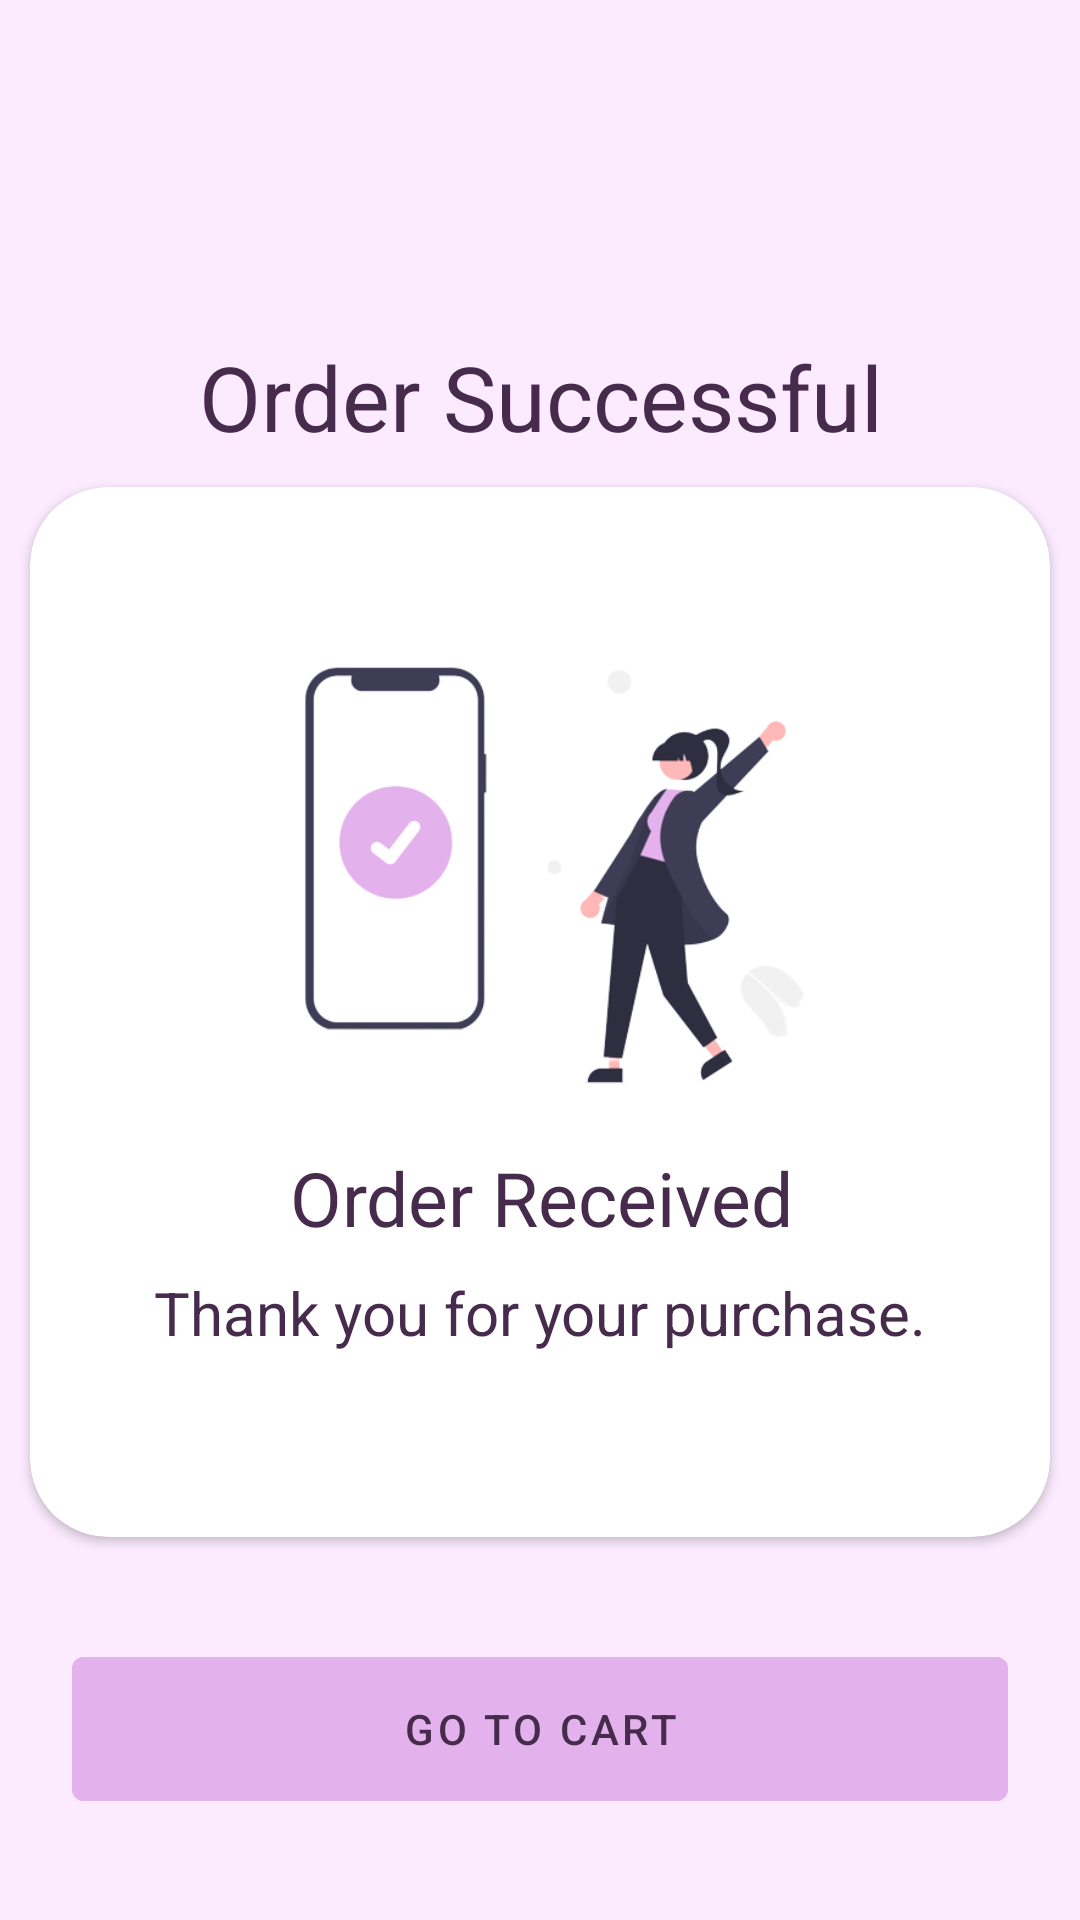

Produce the Android XML layout that renders to this screen, including the resource entries it uses.
<!-- AndroidManifest.xml: application theme Theme.MyOGS -->
<!-- res/layout/activity_order.xml -->
<?xml version="1.0" encoding="utf-8"?>
<androidx.constraintlayout.widget.ConstraintLayout xmlns:android="http://schemas.android.com/apk/res/android"
    xmlns:app="http://schemas.android.com/apk/res-auto"
    xmlns:tools="http://schemas.android.com/tools"
    android:layout_width="match_parent"
    android:layout_height="match_parent"
    android:background="#FCEBFF"
    tools:context=".Order_Activity">

    <TextView
        android:id="@+id/textView35"
        android:layout_width="wrap_content"
        android:layout_height="wrap_content"
        android:layout_marginStart="167dp"
        android:layout_marginTop="112dp"
        android:layout_marginEnd="168dp"

        android:text="Order Successful"
        android:textColor="#472B4C"
        android:textSize="30dp"
        app:layout_constraintEnd_toEndOf="parent"
        app:layout_constraintHorizontal_bias="0.496"
        app:layout_constraintStart_toStartOf="parent"
        app:layout_constraintTop_toTopOf="parent" />

    <androidx.cardview.widget.CardView
        android:id="@+id/cardView7"
        android:layout_width="match_parent"
        android:layout_height="350dp"
        android:layout_margin="10dp"
        android:elevation="10dp"
        app:cardCornerRadius="26dp"
        app:layout_constraintEnd_toEndOf="parent"
        app:layout_constraintStart_toStartOf="parent"
        app:layout_constraintTop_toBottomOf="@+id/textView35">

        <androidx.constraintlayout.widget.ConstraintLayout
            android:layout_width="match_parent"
            android:layout_height="match_parent">

            <ImageView
                android:id="@+id/imageView3"
                android:layout_width="236dp"
                android:layout_height="195dp"
                android:layout_marginTop="32dp"
                app:layout_constraintEnd_toEndOf="parent"
                app:layout_constraintHorizontal_bias="0.504"
                app:layout_constraintStart_toStartOf="parent"
                app:layout_constraintTop_toTopOf="parent"
                app:srcCompat="@drawable/ordersuccessful" />

            <TextView
                android:id="@+id/textView38"
                android:layout_width="wrap_content"
                android:layout_height="wrap_content"
                android:layout_marginTop="220dp"

                android:text="Order Received"
                android:textColor="#472B4C"
                android:textSize="25dp"
                app:layout_constraintEnd_toEndOf="parent"
                app:layout_constraintHorizontal_bias="0.502"
                app:layout_constraintStart_toStartOf="parent"
                app:layout_constraintTop_toTopOf="parent" />

            <TextView
                android:id="@+id/textView42"
                android:layout_width="wrap_content"
                android:layout_height="wrap_content"
                android:layout_marginTop="8dp"

                android:text="Thank you for your purchase."
                android:textColor="#472B4C"
                android:textSize="20dp"
                app:layout_constraintEnd_toEndOf="parent"
                app:layout_constraintStart_toStartOf="parent"
                app:layout_constraintTop_toBottomOf="@+id/textView38" />

        </androidx.constraintlayout.widget.ConstraintLayout>
    </androidx.cardview.widget.CardView>

    <LinearLayout
        android:layout_width="0dp"
        android:layout_height="wrap_content"
        android:layout_marginStart="24dp"
        android:layout_marginEnd="24dp"
        android:orientation="vertical"
        app:layout_constraintBottom_toBottomOf="parent"
        app:layout_constraintEnd_toEndOf="parent"
        app:layout_constraintStart_toStartOf="parent"
        app:layout_constraintTop_toBottomOf="@+id/cardView7">

        <Button
            android:id="@+id/btn_returnToCart"
            android:layout_width="match_parent"
            android:layout_height="wrap_content"
            android:backgroundTint="#E3B1EC"
            android:insetTop="0dp"
            android:insetBottom="0dp"
            android:text="Go To Cart"
            android:textAlignment="center"
            android:textColor="#472B4C"
            app:iconPadding="0dp" />

    </LinearLayout>

</androidx.constraintlayout.widget.ConstraintLayout>
<!-- resources referenced by this layout -->
<resources>
  <!-- drawable ordersuccessful: png bitmap (drawable, 40120 bytes) -->
  <style name="Theme.MyOGS" parent="Theme.MaterialComponents.DayNight.DarkActionBar">
          
          <item name="colorPrimary">@color/purple_500</item>
          <item name="colorPrimaryVariant">@color/purple_700</item>
          <item name="colorOnPrimary">@color/white</item>
          
          <item name="colorSecondary">@color/teal_200</item>
          <item name="colorSecondaryVariant">@color/teal_700</item>
          <item name="colorOnSecondary">@color/black</item>
          
          <item name="android:statusBarColor">?attr/colorPrimaryVariant</item>
          
      </style>
  <!-- not gathered from this repository: default colours our renderer supplied (Android Studio template values) -->
  <color name="purple_500">#FF6200EE</color>
  <color name="purple_700">#FF3700B3</color>
  <color name="teal_200">#FF03DAC5</color>
  <color name="teal_700">#FF018786</color>
  <color name="black">#FF000000</color>
  <color name="white">#FFFFFFFF</color>
</resources>
